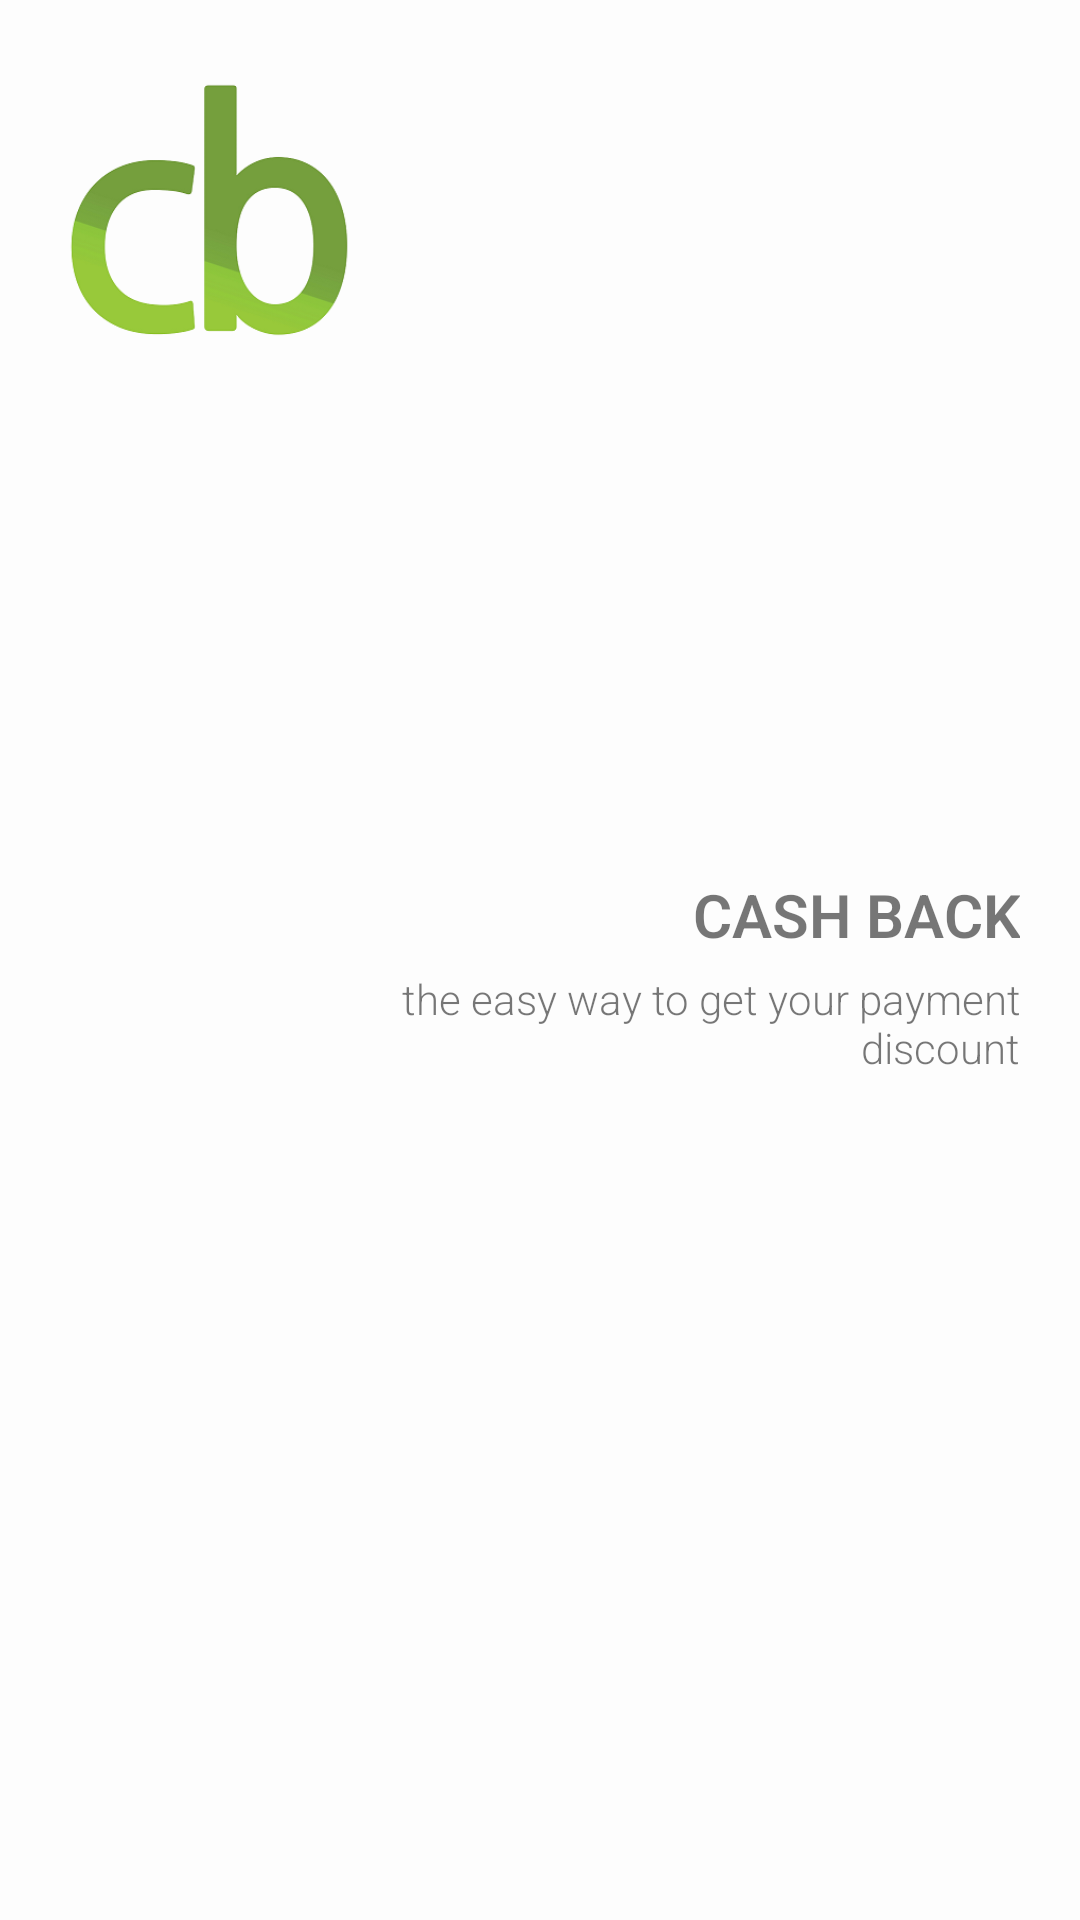

Produce the Android XML layout that renders to this screen, including the resource entries it uses.
<!-- AndroidManifest.xml: application theme AppTheme -->
<!-- res/layout/header_view.xml -->
<?xml version="1.0" encoding="utf-8"?>
<LinearLayout xmlns:android="http://schemas.android.com/apk/res/android"
android:id="@+id/linearLayoutHeader"
android:layout_width="match_parent"
android:layout_height="wrap_content"
android:background="@color/trans_white"
android:paddingTop="20dp"
android:paddingBottom="20dp"
android:paddingLeft="20dp"
android:paddingRight="20dp"
android:orientation="horizontal">
<ImageView
    android:layout_width="100dp"
    android:layout_height="100dp"
    android:layout_gravity="center_horizontal"
    android:src="@drawable/cb_logo"/>
<LinearLayout
    android:layout_width="match_parent"
    android:layout_height="wrap_content"
    android:layout_gravity="center_vertical"
    android:orientation="vertical">
    <TextView
        android:layout_width="match_parent"
        android:layout_height="wrap_content"
        android:layout_marginTop="10dp"
        android:textColor="#88000000"
        android:text="@string/cash_back"
        android:textSize="20sp"
        android:fontFamily="sans-serif-light"
        android:textStyle="bold"
        android:gravity="right"/>
    <TextView
        android:layout_width="match_parent"
        android:layout_height="wrap_content"
        android:layout_marginTop="5dp"
        android:textColor="#88000000"
        android:fontFamily="sans-serif-light"
        android:text="@string/the_easy_way_to_get_your_payment_discount"
        android:gravity="right"/>
</LinearLayout>
</LinearLayout>
<!-- resources referenced by this layout -->
<resources>
  <color name="trans_white">#BBFFFFFF</color>
  <!-- drawable cb_logo: png bitmap (drawable-hdpi, 24240 bytes) -->
  <string name="cash_back">CASH BACK</string>
  <string name="the_easy_way_to_get_your_payment_discount">the easy way to get your payment discount</string>
  <style name="AppTheme" parent="Theme.AppCompat.Light.DarkActionBar">
          
          <item name="colorPrimary">@color/colorPrimary</item>
          <item name="colorPrimaryDark">@color/colorPrimaryDark</item>
          <item name="colorAccent">@color/colorAccent</item>
      </style>
  <color name="colorPrimary">#608A26</color>
  <color name="colorPrimaryDark">#3C5618</color>
  <color name="colorAccent">#3C5618</color>
</resources>
